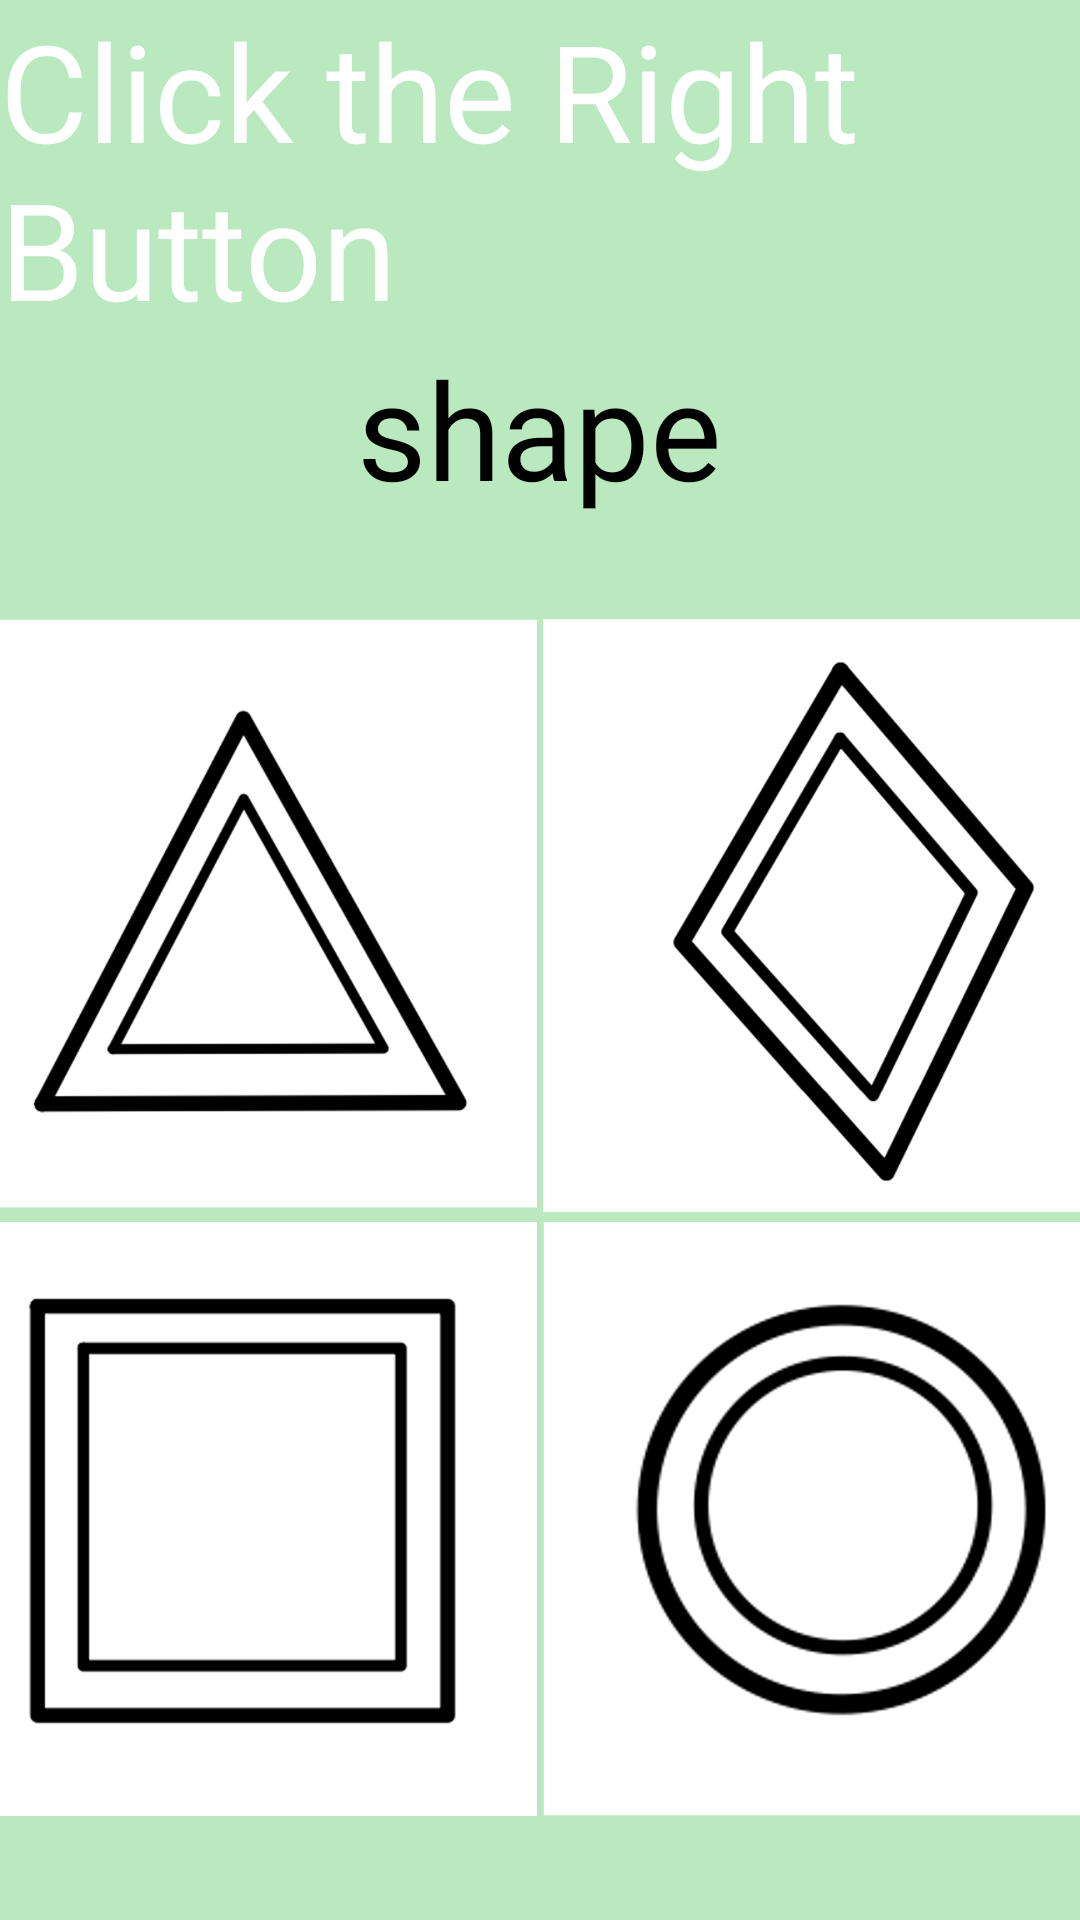

Android layout source for this screen:
<!-- AndroidManifest.xml: application theme Theme.ITourette -->
<!-- res/layout/gctrb.xml -->
<LinearLayout
    xmlns:android="http://schemas.android.com/apk/res/android"
    xmlns:app="http://schemas.android.com/apk/res-auto"
    android:layout_width="match_parent"
    android:layout_height="match_parent"
    android:background="@color/purple_200"
    android:gravity="center_horizontal"
    android:orientation="vertical">
    <TextView
        android:id="@+id/gctrb"
        android:layout_width="wrap_content"
        android:layout_height="wrap_content"
        android:textSize="45dp"
        android:textColor="@color/white"
        android:text="Click the Right Button"
        android:fontFamily="@font/franxurterfat"/>

        <TextView
            android:id="@+id/shapeText"
            android:layout_width="wrap_content"
            android:layout_height="wrap_content"
            android:textSize="45dp"
            android:textColor="@color/black"
            android:text="shape"
            android:fontFamily="@font/franxurtermed"
            />
        />
    <LinearLayout
        android:layout_width="match_parent"
        android:layout_height="match_parent"
        android:gravity="center"
        android:orientation="vertical">


        <LinearLayout
            android:layout_width="match_parent"
            android:layout_height="wrap_content"
            android:layout_marginBottom="1dp"
            android:gravity="center"
            android:orientation="horizontal"
            >
            <ImageButton
                android:id="@+id/triangle"
                android:layout_width="200dp"
                android:layout_height="200dp"
                android:layout_gravity="center_vertical"
                android:backgroundTint="#ffffffff"
                android:padding="1dp"
                android:scaleType="fitXY"
                app:srcCompat="@drawable/triangle"/>
            <ImageButton
                android:id="@+id/diamond"
                android:layout_width="200dp"
                android:layout_height="200dp"
                android:layout_gravity="center_vertical"
                android:backgroundTint="#ffffffff"
                android:padding="1dp"
                android:scaleType="fitXY"
                app:srcCompat="@drawable/diamond"/>
        </LinearLayout>
        <LinearLayout
            android:layout_width="match_parent"
            android:layout_height="wrap_content"
            android:layout_marginBottom="1dp"
            android:gravity="center"
            android:orientation="horizontal">
            <ImageButton
                android:id="@+id/square"
                android:layout_width="200dp"
                android:layout_height="200dp"
                android:layout_gravity="center_vertical"
                android:backgroundTint="#ffffffff"
                android:padding="1dp"
                android:scaleType="fitXY"
                app:srcCompat="@drawable/square"/>
            <ImageButton
                android:id="@+id/circle"
                android:layout_width="200dp"
                android:layout_height="200dp"
                android:layout_gravity="center_vertical"
                android:backgroundTint="#ffffffff"
                android:padding="1dp"
                android:scaleType="fitXY"
                app:srcCompat="@drawable/circle"/>
        </LinearLayout>
    </LinearLayout>
</LinearLayout>
<!-- resources referenced by this layout -->
<resources>
  <color name="black">#FF000000</color>
  <color name="purple_200">#FFBAE8BF</color>
  <color name="white">#FFFFFFFF</color>
  <!-- drawable circle: png bitmap (drawable, 90600 bytes) -->
  <!-- drawable diamond: png bitmap (drawable, 72598 bytes) -->
  <!-- drawable square: png bitmap (drawable, 14623 bytes) -->
  <!-- drawable triangle: png bitmap (drawable, 64118 bytes) -->
  <style name="Theme.ITourette" parent="Theme.MaterialComponents.DayNight.NoActionBar">
          
          <item name="colorPrimary">@color/purple_500</item>
          <item name="colorPrimaryVariant">@color/purple_700</item>
          <item name="colorOnPrimary">@color/white</item>
          
          <item name="colorSecondary">@color/teal_200</item>
          <item name="colorSecondaryVariant">@color/teal_700</item>
          <item name="colorOnSecondary">@color/black</item>
          
          <item name="android:statusBarColor" tools:targetApi="l">?attr/colorPrimaryVariant</item>
          
      </style>
  <color name="purple_500">#FF6200EE</color>
  <color name="purple_700">#FFB9C7F2</color>
  <color name="teal_200">#FFB9C7F2</color>
  <color name="teal_700">#FF018786</color>
</resources>
